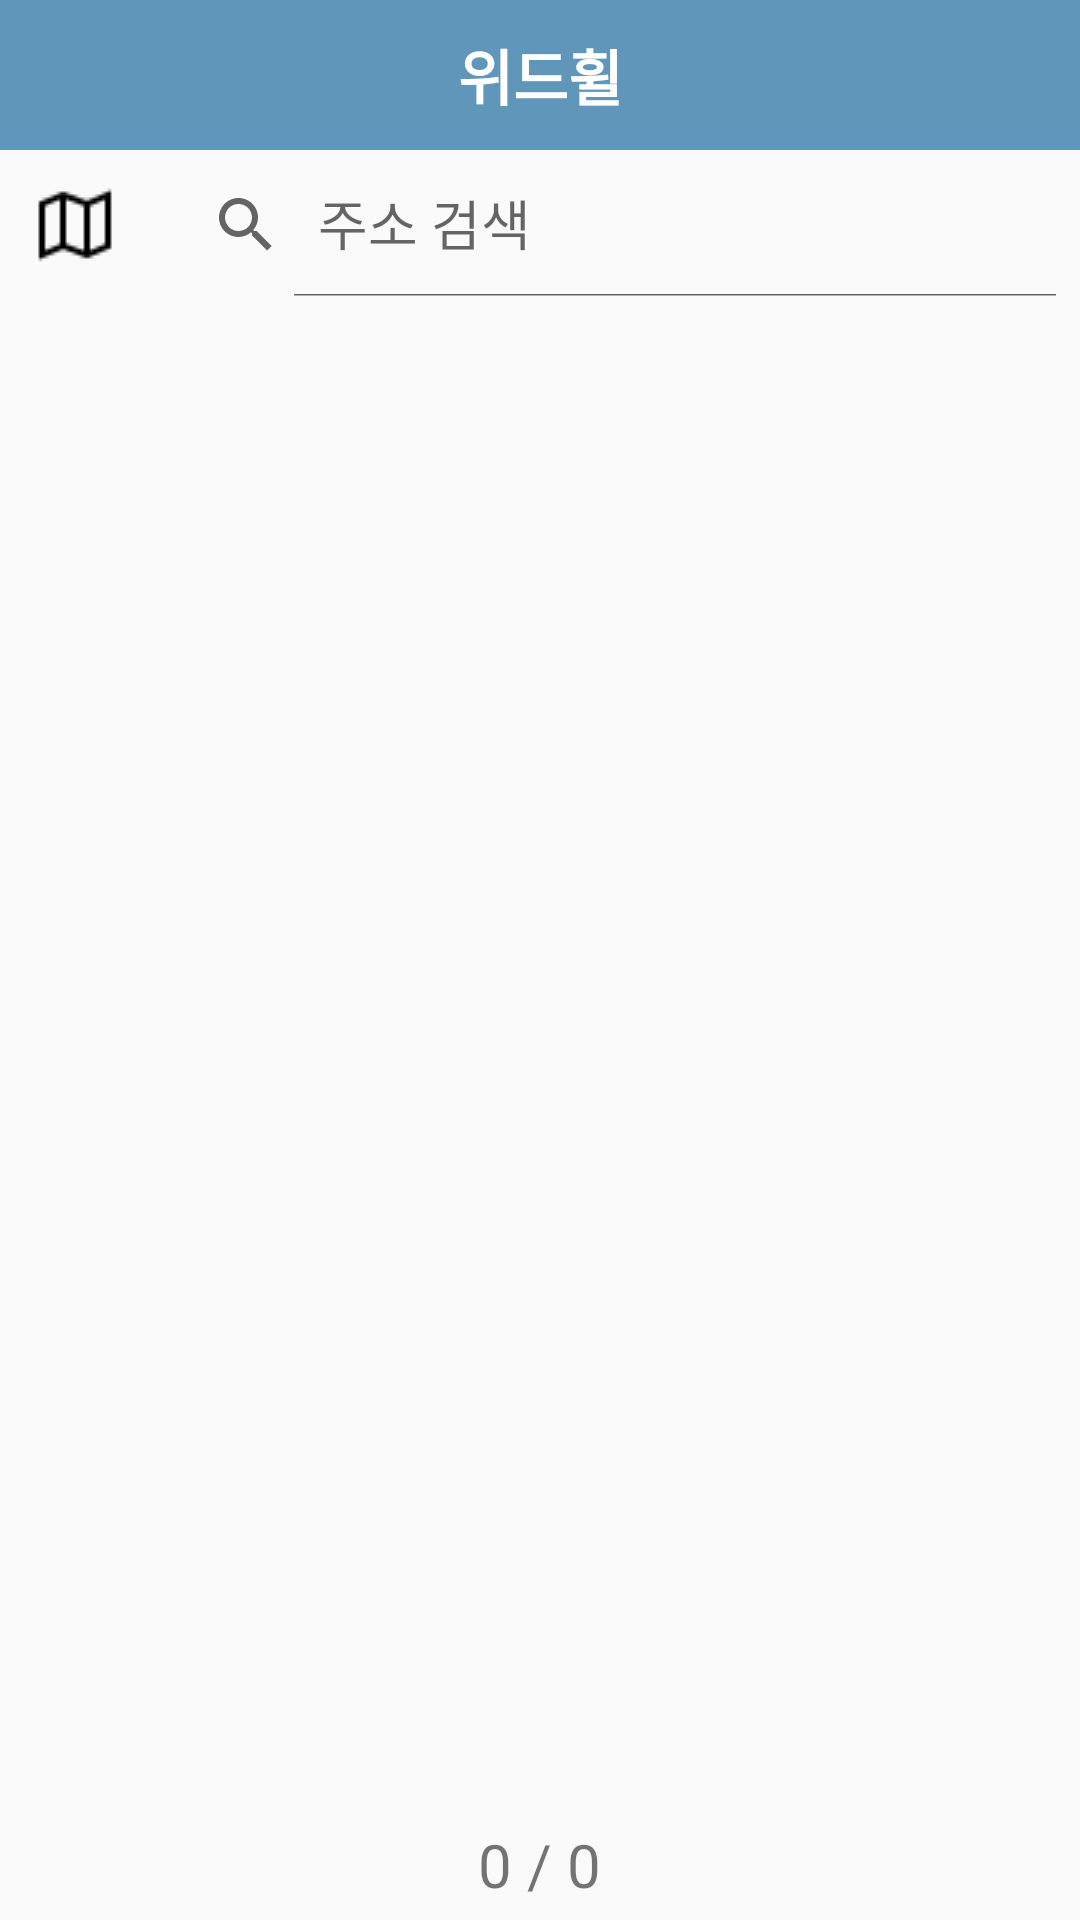

Reconstruct the res/layout file that produces this screen, plus the resources it refers to.
<!-- AndroidManifest.xml: application theme Theme.WithWheel -->
<!-- res/layout/search_charger_list.xml -->
<?xml version="1.0" encoding="utf-8"?>
<LinearLayout
    xmlns:android="http://schemas.android.com/apk/res/android"
    xmlns:app="http://schemas.android.com/apk/res-auto"
    xmlns:tools="http://schemas.android.com/tools"
    android:layout_width="match_parent"
    android:layout_height="match_parent"
    tools:context=".search_list"
    android:orientation="vertical">

    <include layout="@layout/toolbar" />

    <LinearLayout
        android:layout_width="match_parent"
        android:layout_height="wrap_content"
        android:orientation="vertical">

        <LinearLayout
            android:layout_width="match_parent"
            android:layout_height="wrap_content"
            android:gravity="center"
            android:orientation="horizontal">

            <ImageButton
                android:id="@+id/btn_toMap"
                android:layout_width="50dp"
                android:layout_height="50dp"
                android:backgroundTint="#00ff0000"
                android:src="@drawable/icon_map"/>

            <androidx.appcompat.widget.SearchView
                android:id="@+id/search_view"
                android:layout_width="wrap_content"
                android:layout_height="wrap_content"
                android:layout_weight="1"
                app:iconifiedByDefault="false"
                app:queryHint="주소 검색" />

        </LinearLayout>

    </LinearLayout>

    <LinearLayout
        android:layout_width="match_parent"
        android:layout_height="0dp"
        android:layout_weight="8">
        <ListView
            android:id="@+id/listView"
            android:layout_width="match_parent"
            android:layout_height="wrap_content"/>
    </LinearLayout>

    <LinearLayout
        android:layout_width="match_parent"
        android:layout_height="wrap_content"
        android:gravity="center"
        android:layout_marginHorizontal="10dp"
        android:layout_marginVertical="5dp"
        android:orientation="horizontal">

        <ImageButton
            android:id="@+id/beforePage"
            android:layout_width="100dp"
            android:layout_height="wrap_content"
            android:src="@drawable/icon_arrow_30"
            android:layout_marginRight="35dp"
            android:background="@drawable/btn_before"
            android:rotationY="180"/>

        <TextView
            android:id="@+id/pageCnt"
            android:layout_width="wrap_content"
            android:layout_height="wrap_content"
            android:text="0 / 0"
            android:textSize="20dp"/>

        <ImageButton
            android:id="@+id/nextPage"
            android:layout_width="100dp"
            android:layout_height="wrap_content"
            android:layout_marginLeft="35dp"
            android:background="@drawable/btn_before"
            android:src="@drawable/icon_arrow_30"/>


    </LinearLayout>

</LinearLayout>
<!-- res/layout/toolbar.xml (included above) -->
<?xml version="1.0" encoding="utf-8"?>
<androidx.appcompat.widget.Toolbar
    xmlns:android="http://schemas.android.com/apk/res/android"
    xmlns:app="http://schemas.android.com/apk/res-auto"
    android:layout_width="match_parent"
    android:layout_height="50dp"
    app:contentInsetStart="0dp"
    android:background="#6096ba"
    android:id="@+id/toolbar">

    <RelativeLayout
        android:layout_width="match_parent"
        android:layout_height="match_parent">

        <TextView
            android:id="@+id/tv_logo"
            android:layout_width="wrap_content"
            android:layout_height="wrap_content"
            android:layout_alignParentStart="true"
            android:layout_alignParentTop="true"
            android:layout_alignParentEnd="true"
            android:layout_alignParentBottom="true"
            android:layout_marginVertical="5dp"
            android:padding="5dp"
            android:gravity="center"
            android:text="위드휠"
            android:textColor="@android:color/white"
            android:textSize="20dp"
            android:textStyle="bold" />
        

    </RelativeLayout>
</androidx.appcompat.widget.Toolbar>
<!-- resources referenced by this layout -->
<resources>
  <!-- drawable btn_before (drawable) -->
  <?xml version="1.0" encoding="utf-8"?>
  <shape xmlns:android="http://schemas.android.com/apk/res/android" android:shape="rectangle" >
      <corners
          android:radius="15dp"
          />
      <solid
          android:color="#E7ECEF"
          />
  
  </shape>
  <!-- drawable icon_map: png bitmap (drawable, 369 bytes) -->
  <style name="Theme.WithWheel" parent="Theme.AppCompat.Light.NoActionBar">
          
          <item name="colorPrimary">@color/purple_500</item>
          <item name="colorPrimaryVariant">@color/purple_700</item>
          <item name="colorOnPrimary">@color/white</item>
          
          <item name="colorSecondary">@color/teal_200</item>
          <item name="colorSecondaryVariant">@color/teal_700</item>
          <item name="colorOnSecondary">@color/black</item>
          
          <item name="android:statusBarColor" tools:targetApi="l">?attr/colorPrimaryVariant</item>
          
      </style>
  <color name="purple_500">#FF6200EE</color>
  <color name="purple_700">#FF3700B3</color>
  <color name="white">#FFFFFFFF</color>
  <color name="teal_200">#FF03DAC5</color>
  <color name="teal_700">#FF018786</color>
  <color name="black">#FF000000</color>
</resources>
